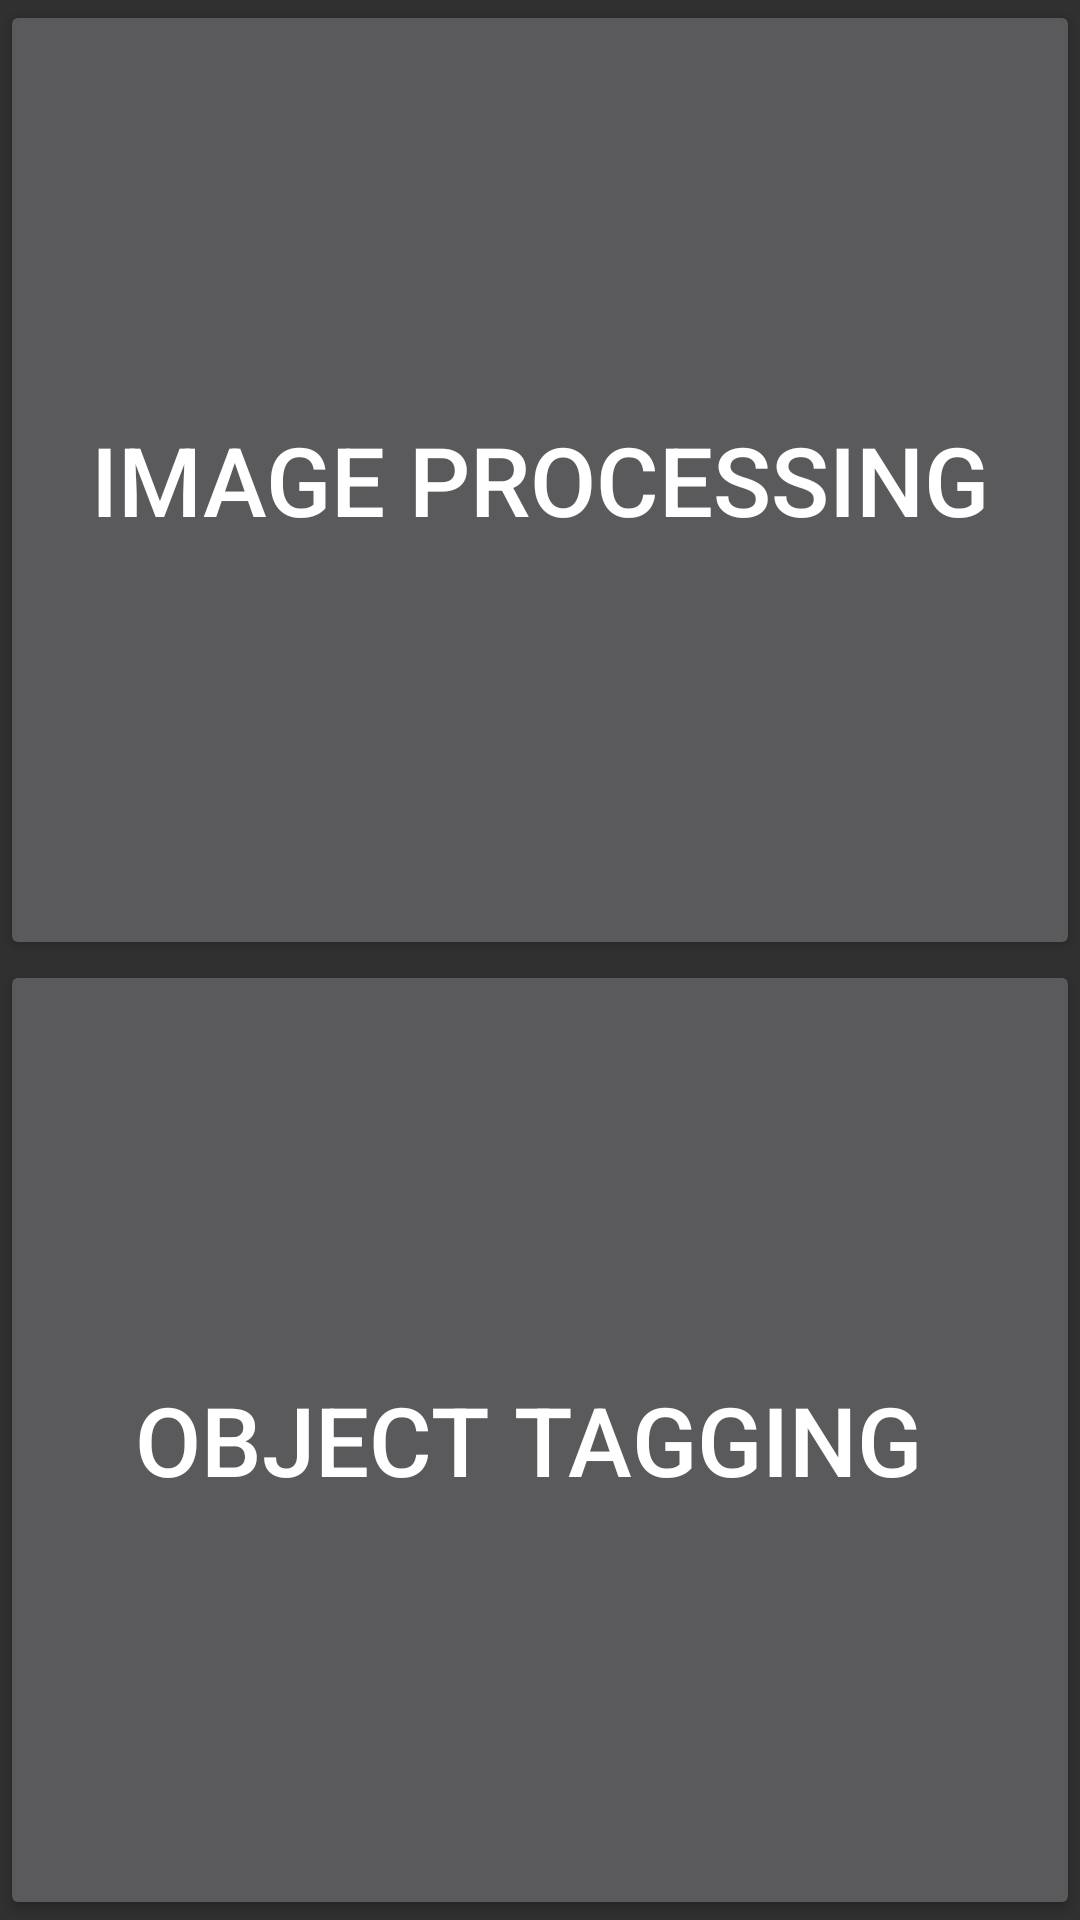

The Android layout XML behind this screen, and the referenced resources:
<!-- AndroidManifest.xml: application theme AppTheme.NoActionBar -->
<!-- res/layout/activity_start_screen.xml -->
<?xml version="1.0" encoding="utf-8"?>
<LinearLayout xmlns:android="http://schemas.android.com/apk/res/android"
    xmlns:app="http://schemas.android.com/apk/res-auto"
    xmlns:tools="http://schemas.android.com/tools"
    android:layout_width="match_parent"
    android:layout_height="match_parent"
    tools:context=".StartScreen"
    android:orientation="vertical"
    android:weightSum="2">

    <Button
        android:id="@+id/image_processing"
        android:layout_width="match_parent"
        android:layout_height="match_parent"
        android:text="Image Processing"
        android:layout_weight="1"
        android:textSize="32dp"/>

    <Button
        android:id="@+id/object_tagging"
        android:layout_width="match_parent"
        android:layout_height="match_parent"
        android:text="Object tagging "
        android:layout_weight="1"
        android:textSize="32dp"/>
</LinearLayout>
<!-- resources referenced by this layout -->
<resources>
  <style name="AppTheme.NoActionBar">
          <item name="android:windowDrawsSystemBarBackgrounds">true</item>
          <item name="android:statusBarColor">@android:color/transparent</item>
          <item name="android:windowTranslucentStatus">true</item>
          <item name="windowActionBar">false</item>
          <item name="windowNoTitle">true</item>
      </style>
</resources>
